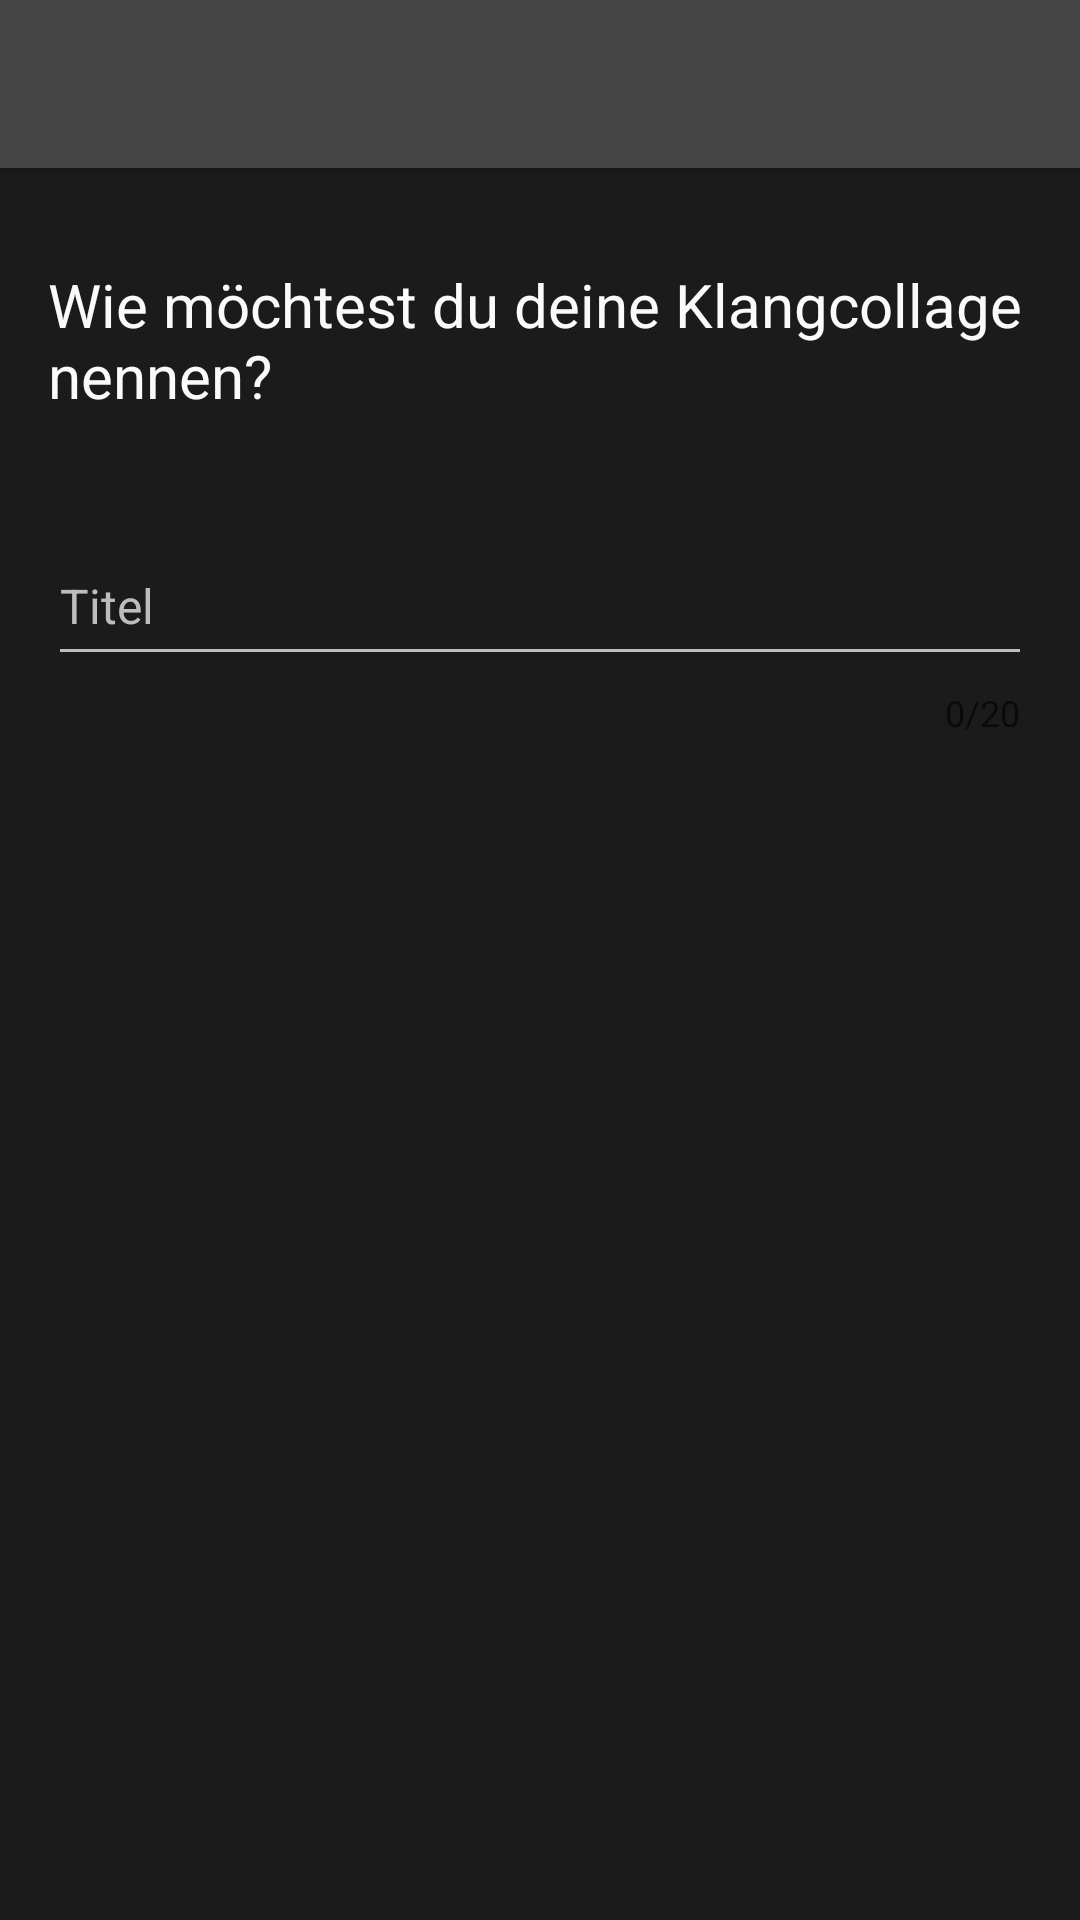

Here is an Android app screen rendered from its layout file. Give the layout XML and the strings, colors and styles it references.
<!-- AndroidManifest.xml: application theme Theme.AppCompat.Light.NoActionBar -->
<!-- res/layout/activity_create_composition.xml -->
<?xml version="1.0" encoding="utf-8"?>
<android.support.v7.widget.LinearLayoutCompat xmlns:android="http://schemas.android.com/apk/res/android"
    xmlns:app="http://schemas.android.com/apk/res-auto"
    android:layout_width="match_parent"
    android:layout_height="match_parent"
    android:background="@color/black"
    android:orientation="vertical"
    >

    <android.support.v7.widget.Toolbar
        android:id="@+id/create_composition_toolbar"
        android:layout_width="match_parent"
        android:layout_height="?android:attr/actionBarSize"
        android:background="@color/grey_dark"
        android:elevation="4dp"
        app:titleTextColor="@color/grey_light"
        />

    <TextView
        android:id="@+id/textView"
        android:layout_width="match_parent"
        android:layout_height="wrap_content"
        android:layout_marginLeft="16dp"
        android:layout_marginTop="32dp"
        android:layout_marginRight="16dp"
        android:text="Wie möchtest du deine Klangcollage nennen?"
        android:textColor="@color/white"
        android:textSize="20sp"
        />

    <android.support.design.widget.TextInputLayout
        android:layout_width="match_parent"
        android:layout_height="wrap_content"
        android:layout_marginLeft="16dp"
        android:layout_marginTop="32dp"
        android:layout_marginRight="16dp"
        android:textColorHint="@color/grey_light"
        app:counterEnabled="true"
        app:counterMaxLength="20"
        >

        <android.support.design.widget.TextInputEditText
            android:layout_width="match_parent"
            android:layout_height="wrap_content"
            android:hint="Titel"
            android:maxLength="40"
            android:maxLines="1"
            android:paddingBottom="12dp"
            android:textColor="@color/white"
            android:textSize="16sp"
            app:backgroundTint="@color/grey_light"

            />
    </android.support.design.widget.TextInputLayout>

</android.support.v7.widget.LinearLayoutCompat>
<!-- resources referenced by this layout -->
<resources>
  <color name="black">#1B1B1B</color>
  <color name="grey_dark">#444444</color>
  <color name="grey_light">#BDBDBD</color>
  <color name="white">#FAFAFA</color>
</resources>
